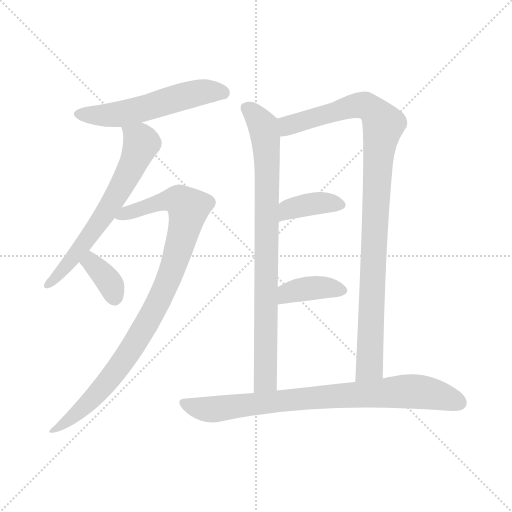
t = 0.00 s
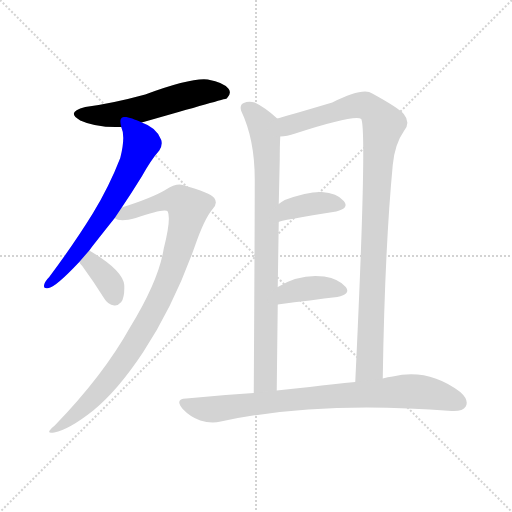
t = 1.44 s
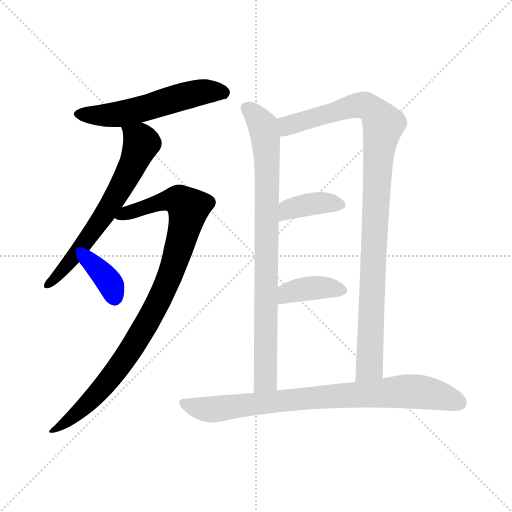
t = 2.88 s
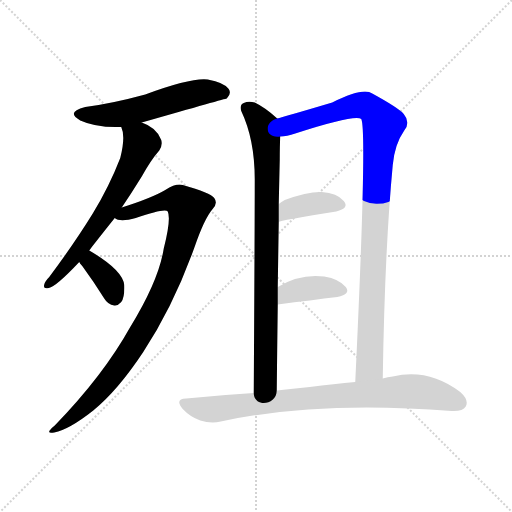
t = 4.32 s
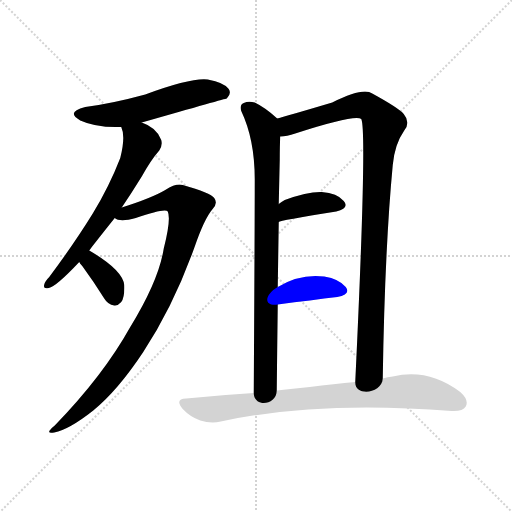
t = 5.76 s
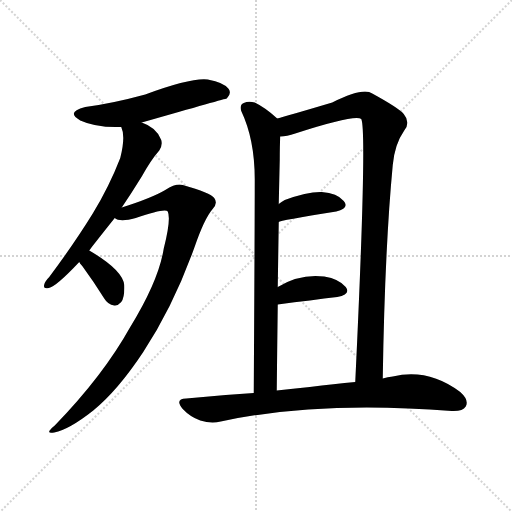
t = 7.20 s

The animated SVG that drew these frames (rendered in a browser with its animation timeline set to each time). Animation: 9 CSS @keyframes rules; one cycle of 7.20 s.

<svg version="1.1" viewBox="0 0 1024 1024" xmlns="http://www.w3.org/2000/svg">
  <g stroke="lightgray" stroke-dasharray="1,1" stroke-width="1" transform="scale(4, 4)">
    <line x1="0" y1="0" x2="256" y2="256"></line>
    <line x1="256" y1="0" x2="0" y2="256"></line>
    <line x1="128" y1="0" x2="128" y2="256"></line>
    <line x1="0" y1="128" x2="256" y2="128"></line>
  </g>
<g transform="scale(1, -1) translate(0, -900)">
   <style type="text/css">
    @keyframes keyframes0 {
      from {
       stroke: blue;
       stroke-dashoffset: 551;
       stroke-width: 128;
       }
       64% {
       animation-timing-function: step-end;
       stroke: blue;
       stroke-dashoffset: 0;
       stroke-width: 128;
       }
       to {
       stroke: black;
       stroke-width: 1024;
       }
       }
       #make-me-a-hanzi-animation-0 {
         animation: keyframes0 0.698405s both;
         animation-delay: 0.000000s;
         animation-timing-function: linear;
       }
    @keyframes keyframes1 {
      from {
       stroke: blue;
       stroke-dashoffset: 639;
       stroke-width: 128;
       }
       68% {
       animation-timing-function: step-end;
       stroke: blue;
       stroke-dashoffset: 0;
       stroke-width: 128;
       }
       to {
       stroke: black;
       stroke-width: 1024;
       }
       }
       #make-me-a-hanzi-animation-1 {
         animation: keyframes1 0.770020s both;
         animation-delay: 0.698405s;
         animation-timing-function: linear;
       }
    @keyframes keyframes2 {
      from {
       stroke: blue;
       stroke-dashoffset: 933;
       stroke-width: 128;
       }
       75% {
       animation-timing-function: step-end;
       stroke: blue;
       stroke-dashoffset: 0;
       stroke-width: 128;
       }
       to {
       stroke: black;
       stroke-width: 1024;
       }
       }
       #make-me-a-hanzi-animation-2 {
         animation: keyframes2 1.009277s both;
         animation-delay: 1.468424s;
         animation-timing-function: linear;
       }
    @keyframes keyframes3 {
      from {
       stroke: blue;
       stroke-dashoffset: 354;
       stroke-width: 128;
       }
       54% {
       animation-timing-function: step-end;
       stroke: blue;
       stroke-dashoffset: 0;
       stroke-width: 128;
       }
       to {
       stroke: black;
       stroke-width: 1024;
       }
       }
       #make-me-a-hanzi-animation-3 {
         animation: keyframes3 0.538086s both;
         animation-delay: 2.477702s;
         animation-timing-function: linear;
       }
    @keyframes keyframes4 {
      from {
       stroke: blue;
       stroke-dashoffset: 835;
       stroke-width: 128;
       }
       73% {
       animation-timing-function: step-end;
       stroke: blue;
       stroke-dashoffset: 0;
       stroke-width: 128;
       }
       to {
       stroke: black;
       stroke-width: 1024;
       }
       }
       #make-me-a-hanzi-animation-4 {
         animation: keyframes4 0.929525s both;
         animation-delay: 3.015788s;
         animation-timing-function: linear;
       }
    @keyframes keyframes5 {
      from {
       stroke: blue;
       stroke-dashoffset: 1002;
       stroke-width: 128;
       }
       77% {
       animation-timing-function: step-end;
       stroke: blue;
       stroke-dashoffset: 0;
       stroke-width: 128;
       }
       to {
       stroke: black;
       stroke-width: 1024;
       }
       }
       #make-me-a-hanzi-animation-5 {
         animation: keyframes5 1.065430s both;
         animation-delay: 3.945312s;
         animation-timing-function: linear;
       }
    @keyframes keyframes6 {
      from {
       stroke: blue;
       stroke-dashoffset: 381;
       stroke-width: 128;
       }
       55% {
       animation-timing-function: step-end;
       stroke: blue;
       stroke-dashoffset: 0;
       stroke-width: 128;
       }
       to {
       stroke: black;
       stroke-width: 1024;
       }
       }
       #make-me-a-hanzi-animation-6 {
         animation: keyframes6 0.560059s both;
         animation-delay: 5.010742s;
         animation-timing-function: linear;
       }
    @keyframes keyframes7 {
      from {
       stroke: blue;
       stroke-dashoffset: 382;
       stroke-width: 128;
       }
       55% {
       animation-timing-function: step-end;
       stroke: blue;
       stroke-dashoffset: 0;
       stroke-width: 128;
       }
       to {
       stroke: black;
       stroke-width: 1024;
       }
       }
       #make-me-a-hanzi-animation-7 {
         animation: keyframes7 0.560872s both;
         animation-delay: 5.570801s;
         animation-timing-function: linear;
       }
    @keyframes keyframes8 {
      from {
       stroke: blue;
       stroke-dashoffset: 812;
       stroke-width: 128;
       }
       73% {
       animation-timing-function: step-end;
       stroke: blue;
       stroke-dashoffset: 0;
       stroke-width: 128;
       }
       to {
       stroke: black;
       stroke-width: 1024;
       }
       }
       #make-me-a-hanzi-animation-8 {
         animation: keyframes8 0.910807s both;
         animation-delay: 6.131673s;
         animation-timing-function: linear;
       }
</style>
<path d="M 283.5 655.0 Q 451.5 703.0 453.5 703.0 Q 463.5 713.0 457.5 722.0 Q 448.5 735.0 415.5 741.0 Q 382.5 745.0 290.5 711.0 Q 224.5 693.0 170.5 686.0 Q 130.5 676.0 160.5 659.0 Q 193.5 644.0 242.5 646.0 L 283.5 655.0 Z" fill="lightgray"></path> 
<path d="M 178.5 399.0 Q 178.5 400.0 229.5 464.0 L 243.5 485.0 Q 262.5 513.0 283.5 547.0 Q 302.5 581.0 318.5 599.0 Q 325.5 609.0 322.5 620.0 Q 313.5 645.0 283.5 655.0 C 255.5 667.0 234.5 675.0 242.5 646.0 Q 251.5 627.0 240.5 584.0 Q 218.5 527.0 185.5 473.0 Q 148.5 413.0 98.5 346.0 Q 89.5 337.0 88.5 331.0 Q 85.5 321.0 97.5 324.0 Q 112.5 327.0 158.5 376.0 L 178.5 399.0 Z" fill="lightgray"></path> 
<path d="M 229.5 464.0 Q 239.5 455.0 271.5 464.0 Q 331.5 485.0 335.5 477.0 Q 342.5 462.0 327.5 403.0 Q 317.5 339.0 260.5 246.0 Q 206.5 149.0 109.5 49.0 Q 87.5 31.0 108.5 35.0 Q 138.5 41.0 186.5 79.0 Q 235.5 119.0 286.5 196.0 Q 347.5 289.0 389.5 407.0 Q 408.5 462.0 424.5 481.0 Q 436.5 493.0 428.5 504.0 Q 421.5 514.0 365.5 530.0 Q 352.5 534.0 330.5 520.0 Q 303.5 504.0 243.5 485.0 C 214.5 476.0 200.5 470.0 229.5 464.0 Z" fill="lightgray"></path> 
<path d="M 158.5 376.0 Q 159.5 373.0 164.5 368.0 Q 186.5 338.0 208.5 303.0 Q 215.5 291.0 228.5 289.0 Q 235.5 288.0 242.5 296.0 Q 249.5 306.0 248.5 330.0 Q 245.5 360.0 178.5 399.0 C 152.5 414.0 143.5 402.0 158.5 376.0 Z" fill="lightgray"></path> 
<path d="M 554.5 663.0 Q 530.5 685.0 509.5 695.0 Q 496.5 698.0 487.5 694.0 Q 478.5 690.0 482.5 678.0 Q 509.5 621.0 509.5 541.0 Q 509.5 445.0 507.5 114.0 C 507.5 84.0 553.5 89.0 553.5 119.0 Q 554.5 210.0 555.5 291.0 L 555.5 326.0 Q 556.5 393.0 557.5 456.0 L 557.5 492.0 Q 558.5 538.0 559.5 581.0 Q 559.5 608.0 560.5 627.0 C 561.5 657.0 561.5 657.0 554.5 663.0 Z" fill="lightgray"></path> 
<path d="M 765.5 143.0 Q 769.5 401.0 785.5 570.0 Q 789.5 612.0 808.5 639.0 Q 821.5 655.0 807.5 672.0 Q 797.5 684.0 744.5 713.0 Q 726.5 726.0 664.5 695.0 Q 573.5 668.0 554.5 663.0 C 525.5 655.0 530.5 622.0 560.5 627.0 Q 573.5 627.0 590.5 633.0 Q 710.5 672.0 722.5 662.0 Q 734.5 638.0 710.5 136.0 C 709.5 106.0 764.5 113.0 765.5 143.0 Z" fill="lightgray"></path> 
<path d="M 557.5 456.0 Q 558.5 459.0 672.5 477.0 Q 699.5 484.0 687.5 498.0 Q 674.5 514.0 643.5 516.0 Q 615.5 517.0 569.5 500.0 Q 562.5 496.0 557.5 492.0 C 533.5 474.0 529.5 445.0 557.5 456.0 Z" fill="lightgray"></path> 
<path d="M 555.5 291.0 Q 624.5 300.0 674.5 306.0 Q 702.5 312.0 691.5 326.0 Q 678.5 342.0 648.5 347.0 Q 599.5 353.0 555.5 326.0 C 529.5 311.0 525.5 287.0 555.5 291.0 Z" fill="lightgray"></path> 
<path d="M 507.5 114.0 Q 441.5 110.0 372.5 103.0 Q 348.5 102.0 365.5 82.0 Q 380.5 66.0 400.5 59.0 Q 422.5 52.0 441.5 57.0 Q 636.5 99.0 903.5 78.0 Q 925.5 77.0 931.5 87.0 Q 938.5 100.0 920.5 116.0 Q 856.5 164.0 785.5 147.0 Q 775.5 146.0 765.5 143.0 L 710.5 136.0 Q 668.5 132.0 619.5 126.0 Q 585.5 123.0 553.5 119.0 L 507.5 114.0 Z" fill="lightgray"></path> 
      <clipPath id="make-me-a-hanzi-clip-0">
      <path d="M 283.5 655.0 Q 451.5 703.0 453.5 703.0 Q 463.5 713.0 457.5 722.0 Q 448.5 735.0 415.5 741.0 Q 382.5 745.0 290.5 711.0 Q 224.5 693.0 170.5 686.0 Q 130.5 676.0 160.5 659.0 Q 193.5 644.0 242.5 646.0 L 283.5 655.0 Z" fill="lightgray"></path>
      </clipPath>
      <path clip-path="url(#make-me-a-hanzi-clip-0)" d="M 162.5 674.0 L 220.5 669.0 L 404.5 716.0 L 432.5 717.0 L 450.5 711.0 " fill="none" id="make-me-a-hanzi-animation-0" stroke-dasharray="423 846" stroke-linecap="round"></path>

      <clipPath id="make-me-a-hanzi-clip-1">
      <path d="M 178.5 399.0 Q 178.5 400.0 229.5 464.0 L 243.5 485.0 Q 262.5 513.0 283.5 547.0 Q 302.5 581.0 318.5 599.0 Q 325.5 609.0 322.5 620.0 Q 313.5 645.0 283.5 655.0 C 255.5 667.0 234.5 675.0 242.5 646.0 Q 251.5 627.0 240.5 584.0 Q 218.5 527.0 185.5 473.0 Q 148.5 413.0 98.5 346.0 Q 89.5 337.0 88.5 331.0 Q 85.5 321.0 97.5 324.0 Q 112.5 327.0 158.5 376.0 L 178.5 399.0 Z" fill="lightgray"></path>
      </clipPath>
      <path clip-path="url(#make-me-a-hanzi-clip-1)" d="M 250.5 642.0 L 282.5 614.0 L 263.5 567.0 L 193.5 447.0 L 141.5 377.0 L 96.5 332.0 " fill="none" id="make-me-a-hanzi-animation-1" stroke-dasharray="511 1022" stroke-linecap="round"></path>

      <clipPath id="make-me-a-hanzi-clip-2">
      <path d="M 229.5 464.0 Q 239.5 455.0 271.5 464.0 Q 331.5 485.0 335.5 477.0 Q 342.5 462.0 327.5 403.0 Q 317.5 339.0 260.5 246.0 Q 206.5 149.0 109.5 49.0 Q 87.5 31.0 108.5 35.0 Q 138.5 41.0 186.5 79.0 Q 235.5 119.0 286.5 196.0 Q 347.5 289.0 389.5 407.0 Q 408.5 462.0 424.5 481.0 Q 436.5 493.0 428.5 504.0 Q 421.5 514.0 365.5 530.0 Q 352.5 534.0 330.5 520.0 Q 303.5 504.0 243.5 485.0 C 214.5 476.0 200.5 470.0 229.5 464.0 Z" fill="lightgray"></path>
      </clipPath>
      <path clip-path="url(#make-me-a-hanzi-clip-2)" d="M 236.5 467.0 L 335.5 500.0 L 358.5 499.0 L 376.5 483.0 L 339.5 348.0 L 262.5 201.0 L 169.5 86.0 L 112.5 42.0 " fill="none" id="make-me-a-hanzi-animation-2" stroke-dasharray="805 1610" stroke-linecap="round"></path>

      <clipPath id="make-me-a-hanzi-clip-3">
      <path d="M 158.5 376.0 Q 159.5 373.0 164.5 368.0 Q 186.5 338.0 208.5 303.0 Q 215.5 291.0 228.5 289.0 Q 235.5 288.0 242.5 296.0 Q 249.5 306.0 248.5 330.0 Q 245.5 360.0 178.5 399.0 C 152.5 414.0 143.5 402.0 158.5 376.0 Z" fill="lightgray"></path>
      </clipPath>
      <path clip-path="url(#make-me-a-hanzi-clip-3)" d="M 168.5 377.0 L 183.5 373.0 L 203.5 355.0 L 222.5 328.0 L 228.5 306.0 " fill="none" id="make-me-a-hanzi-animation-3" stroke-dasharray="226 452" stroke-linecap="round"></path>

      <clipPath id="make-me-a-hanzi-clip-4">
      <path d="M 554.5 663.0 Q 530.5 685.0 509.5 695.0 Q 496.5 698.0 487.5 694.0 Q 478.5 690.0 482.5 678.0 Q 509.5 621.0 509.5 541.0 Q 509.5 445.0 507.5 114.0 C 507.5 84.0 553.5 89.0 553.5 119.0 Q 554.5 210.0 555.5 291.0 L 555.5 326.0 Q 556.5 393.0 557.5 456.0 L 557.5 492.0 Q 558.5 538.0 559.5 581.0 Q 559.5 608.0 560.5 627.0 C 561.5 657.0 561.5 657.0 554.5 663.0 Z" fill="lightgray"></path>
      </clipPath>
      <path clip-path="url(#make-me-a-hanzi-clip-4)" d="M 492.5 684.0 L 526.5 648.0 L 534.5 574.0 L 531.5 144.0 L 513.5 126.0 " fill="none" id="make-me-a-hanzi-animation-4" stroke-dasharray="707 1414" stroke-linecap="round"></path>

      <clipPath id="make-me-a-hanzi-clip-5">
      <path d="M 765.5 143.0 Q 769.5 401.0 785.5 570.0 Q 789.5 612.0 808.5 639.0 Q 821.5 655.0 807.5 672.0 Q 797.5 684.0 744.5 713.0 Q 726.5 726.0 664.5 695.0 Q 573.5 668.0 554.5 663.0 C 525.5 655.0 530.5 622.0 560.5 627.0 Q 573.5 627.0 590.5 633.0 Q 710.5 672.0 722.5 662.0 Q 734.5 638.0 710.5 136.0 C 709.5 106.0 764.5 113.0 765.5 143.0 Z" fill="lightgray"></path>
      </clipPath>
      <path clip-path="url(#make-me-a-hanzi-clip-5)" d="M 559.5 658.0 L 579.5 650.0 L 598.5 653.0 L 682.5 682.0 L 725.5 690.0 L 741.5 684.0 L 766.5 650.0 L 755.5 575.0 L 739.5 167.0 L 715.5 151.0 " fill="none" id="make-me-a-hanzi-animation-5" stroke-dasharray="874 1748" stroke-linecap="round"></path>

      <clipPath id="make-me-a-hanzi-clip-6">
      <path d="M 557.5 456.0 Q 558.5 459.0 672.5 477.0 Q 699.5 484.0 687.5 498.0 Q 674.5 514.0 643.5 516.0 Q 615.5 517.0 569.5 500.0 Q 562.5 496.0 557.5 492.0 C 533.5 474.0 529.5 445.0 557.5 456.0 Z" fill="lightgray"></path>
      </clipPath>
      <path clip-path="url(#make-me-a-hanzi-clip-6)" d="M 560.5 463.0 L 577.5 480.0 L 601.5 488.0 L 649.5 495.0 L 676.5 490.0 " fill="none" id="make-me-a-hanzi-animation-6" stroke-dasharray="253 506" stroke-linecap="round"></path>

      <clipPath id="make-me-a-hanzi-clip-7">
      <path d="M 555.5 291.0 Q 624.5 300.0 674.5 306.0 Q 702.5 312.0 691.5 326.0 Q 678.5 342.0 648.5 347.0 Q 599.5 353.0 555.5 326.0 C 529.5 311.0 525.5 287.0 555.5 291.0 Z" fill="lightgray"></path>
      </clipPath>
      <path clip-path="url(#make-me-a-hanzi-clip-7)" d="M 563.5 297.0 L 576.5 314.0 L 599.5 321.0 L 652.5 325.0 L 679.5 319.0 " fill="none" id="make-me-a-hanzi-animation-7" stroke-dasharray="254 508" stroke-linecap="round"></path>

      <clipPath id="make-me-a-hanzi-clip-8">
      <path d="M 507.5 114.0 Q 441.5 110.0 372.5 103.0 Q 348.5 102.0 365.5 82.0 Q 380.5 66.0 400.5 59.0 Q 422.5 52.0 441.5 57.0 Q 636.5 99.0 903.5 78.0 Q 925.5 77.0 931.5 87.0 Q 938.5 100.0 920.5 116.0 Q 856.5 164.0 785.5 147.0 Q 775.5 146.0 765.5 143.0 L 710.5 136.0 Q 668.5 132.0 619.5 126.0 Q 585.5 123.0 553.5 119.0 L 507.5 114.0 Z" fill="lightgray"></path>
      </clipPath>
      <path clip-path="url(#make-me-a-hanzi-clip-8)" d="M 368.5 93.0 L 422.5 81.0 L 614.5 104.0 L 811.5 118.0 L 872.5 111.0 L 918.5 95.0 " fill="none" id="make-me-a-hanzi-animation-8" stroke-dasharray="684 1368" stroke-linecap="round"></path>

</g>
</svg>
